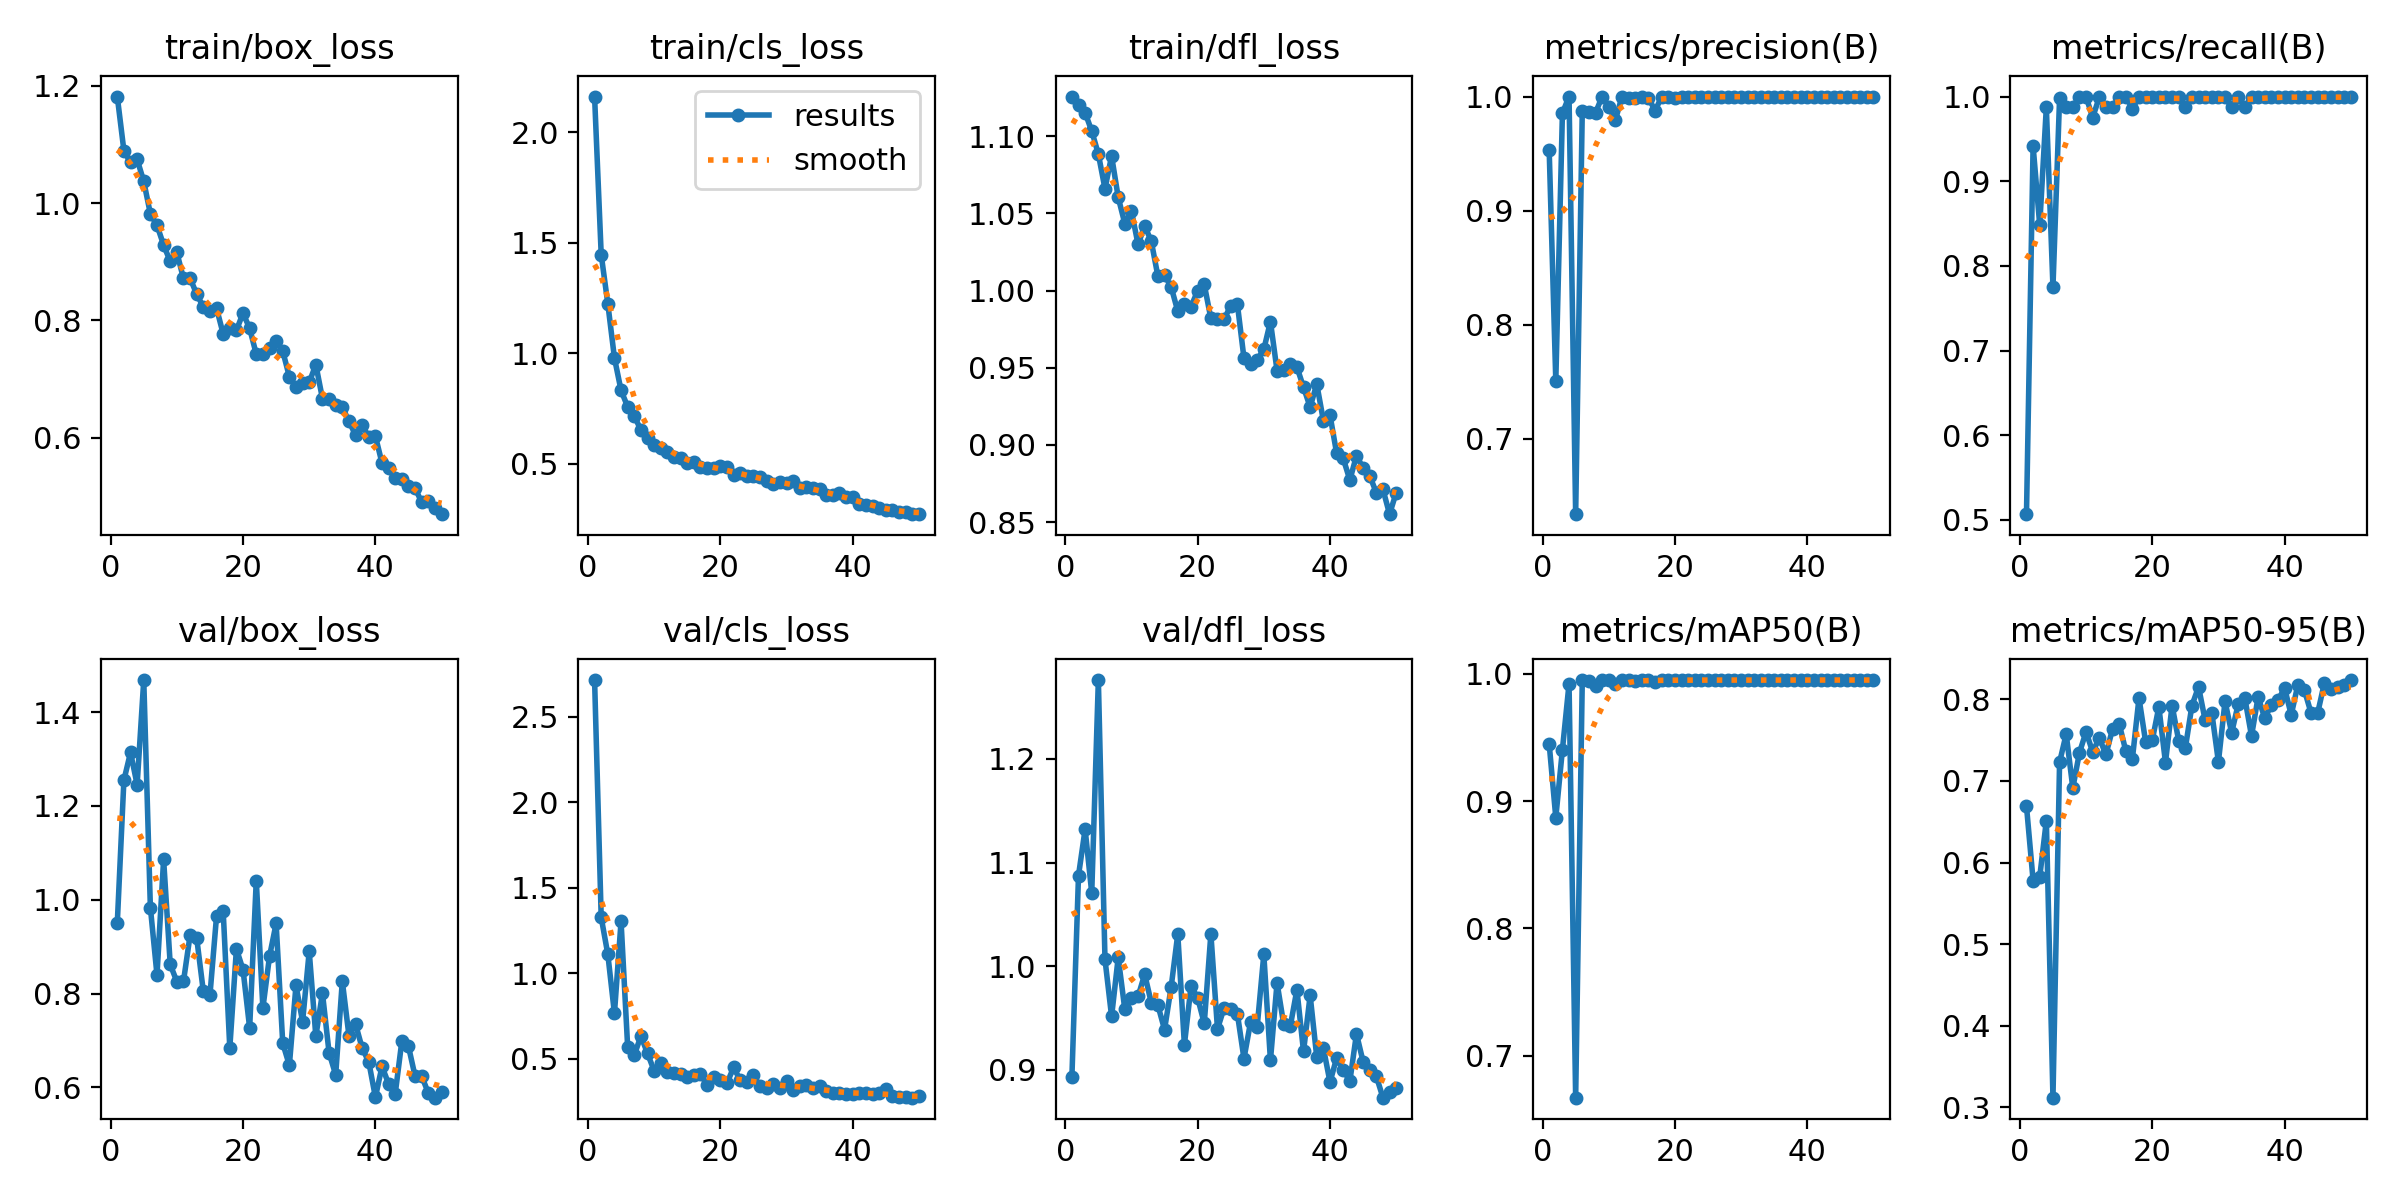

The file beside this chart, header and first rows:
epoch, time, train/box_loss, train/cls_loss, train/dfl_loss, metrics/precision(B), metrics/recall(B), metrics/mAP50(B), metrics/mAP50-95(B), val/box_loss, val/cls_loss, val/dfl_loss, lr/pg0, lr/pg1, lr/pg2
1, 16.18, 1.181, 2.162, 1.126, 0.953, 0.5069, 0.9449, 0.669, 0.9503, 2.714, 0.893, 0.000655, 0.000655, 0.000655
2, 37.39, 1.089, 1.447, 1.12, 0.7508, 0.9417, 0.887, 0.578, 1.255, 1.326, 1.087, 0.001295, 0.001295, 0.001295
3, 48.52, 1.069, 1.224, 1.115, 0.9855, 0.8481, 0.9404, 0.5822, 1.314, 1.11, 1.132, 0.00191, 0.00191, 0.00191
4, 59.65, 1.074, 0.9789, 1.103, 1, 0.9874, 0.9921, 0.6512, 1.245, 0.7644, 1.071, 0.001881, 0.001881, 0.001881
5, 70.83, 1.037, 0.8321, 1.088, 0.6341, 0.775, 0.6671, 0.3119, 1.469, 1.303, 1.276, 0.001842, 0.001842, 0.001842
6, 82.04, 0.9816, 0.7579, 1.066, 0.9876, 0.9979, 0.9949, 0.7229, 0.9834, 0.5661, 1.007, 0.001802, 0.001802, 0.001802
7, 93.22, 0.9621, 0.7158, 1.087, 0.9863, 0.9875, 0.9941, 0.7574, 0.8395, 0.5205, 0.9516, 0.001762, 0.001762, 0.001762
8, 104.4, 0.9285, 0.653, 1.06, 0.9857, 0.9875, 0.9903, 0.6913, 1.086, 0.6316, 1.009, 0.001723, 0.001723, 0.001723
9, 115.5, 0.9004, 0.615, 1.043, 1, 0.999, 0.995, 0.7345, 0.8619, 0.5305, 0.9584, 0.001683, 0.001683, 0.001683
10, 126.6, 0.9159, 0.5844, 1.052, 0.9911, 1, 0.995, 0.7601, 0.8255, 0.4281, 0.9697, 0.001644, 0.001644, 0.001644
11, 137.7, 0.8714, 0.5706, 1.03, 0.9793, 0.975, 0.9922, 0.7355, 0.8259, 0.4715, 0.9709, 0.001604, 0.001604, 0.001604
12, 148.9, 0.8721, 0.5526, 1.042, 1, 0.9994, 0.995, 0.7526, 0.9244, 0.4211, 0.9923, 0.001564, 0.001564, 0.001564
13, 160, 0.8446, 0.5317, 1.032, 0.9991, 0.9875, 0.9948, 0.7323, 0.9182, 0.4156, 0.9647, 0.001525, 0.001525, 0.001525
14, 171.2, 0.823, 0.5265, 1.009, 0.9986, 0.9875, 0.9943, 0.7634, 0.8047, 0.4127, 0.9624, 0.001485, 0.001485, 0.001485
15, 182.3, 0.8154, 0.5054, 1.01, 1, 0.9991, 0.995, 0.7702, 0.7966, 0.3917, 0.9389, 0.001446, 0.001446, 0.001446
16, 193.4, 0.8207, 0.5085, 1.002, 0.999, 1, 0.995, 0.7369, 0.9653, 0.4066, 0.98, 0.001406, 0.001406, 0.001406
17, 204.5, 0.7769, 0.4854, 0.9866, 0.9875, 0.9858, 0.9937, 0.7269, 0.976, 0.4108, 1.031, 0.001366, 0.001366, 0.001366
18, 215.7, 0.7866, 0.48, 0.9913, 1, 0.9994, 0.995, 0.8016, 0.6838, 0.3441, 0.9242, 0.001327, 0.001327, 0.001327
19, 226.8, 0.7833, 0.4808, 0.9896, 1, 0.9996, 0.995, 0.7479, 0.895, 0.3945, 0.9808, 0.001287, 0.001287, 0.001287
20, 237.9, 0.8123, 0.4893, 0.9998, 0.9992, 1, 0.995, 0.7496, 0.8508, 0.3725, 0.9697, 0.001248, 0.001248, 0.001248
21, 248.9, 0.7865, 0.485, 1.004, 1, 0.9993, 0.995, 0.7906, 0.7264, 0.3553, 0.9448, 0.001208, 0.001208, 0.001208
22, 260, 0.7424, 0.4489, 0.9819, 1, 0.9999, 0.995, 0.7225, 1.041, 0.448, 1.031, 0.001168, 0.001168, 0.001168
23, 271.2, 0.7425, 0.4563, 0.9815, 0.9995, 1, 0.995, 0.7924, 0.769, 0.3745, 0.9395, 0.001129, 0.001129, 0.001129
24, 282.3, 0.7531, 0.4458, 0.9814, 1, 0.9992, 0.995, 0.7492, 0.8791, 0.3653, 0.9599, 0.001089, 0.001089, 0.001089
25, 293.4, 0.7647, 0.4438, 0.9902, 0.9992, 0.9875, 0.9948, 0.7401, 0.9495, 0.4014, 0.9591, 0.00105, 0.00105, 0.00105
26, 304.5, 0.7477, 0.4404, 0.9913, 1, 0.9991, 0.995, 0.7924, 0.6939, 0.3383, 0.9544, 0.00101, 0.00101, 0.00101
27, 315.7, 0.704, 0.4218, 0.9562, 1, 0.9993, 0.995, 0.8152, 0.6469, 0.3256, 0.911, 0.0009704, 0.0009704, 0.0009704
28, 326.8, 0.6865, 0.4069, 0.9527, 1, 0.9995, 0.995, 0.7741, 0.8171, 0.3511, 0.9462, 0.0009308, 0.0009308, 0.0009308
29, 337.9, 0.6925, 0.4195, 0.9553, 1, 0.9995, 0.995, 0.7836, 0.74, 0.3276, 0.9418, 0.0008912, 0.0008912, 0.0008912
30, 349.1, 0.6944, 0.4149, 0.9619, 1, 0.9995, 0.995, 0.7233, 0.89, 0.3679, 1.011, 0.0008516, 0.0008516, 0.0008516
31, 360.1, 0.7247, 0.4201, 0.9799, 1, 0.9992, 0.995, 0.7975, 0.7087, 0.3155, 0.9092, 0.000812, 0.000812, 0.000812
32, 371.3, 0.6666, 0.3901, 0.9481, 0.9992, 0.9875, 0.9949, 0.7589, 0.8009, 0.3378, 0.984, 0.0007724, 0.0007724, 0.0007724
33, 382.4, 0.6655, 0.3931, 0.9483, 1, 0.9993, 0.995, 0.7944, 0.6737, 0.3473, 0.9442, 0.0007328, 0.0007328, 0.0007328
34, 393.5, 0.6557, 0.3897, 0.9524, 0.9993, 0.9875, 0.9949, 0.801, 0.6265, 0.3261, 0.9422, 0.0006932, 0.0006932, 0.0006932
35, 404.6, 0.6527, 0.386, 0.9505, 1, 0.9992, 0.995, 0.755, 0.8264, 0.3398, 0.9774, 0.0006536, 0.0006536, 0.0006536
36, 415.7, 0.628, 0.3575, 0.9373, 1, 0.9993, 0.995, 0.8028, 0.7104, 0.3091, 0.9179, 0.000614, 0.000614, 0.000614
37, 426.8, 0.6047, 0.3601, 0.9245, 1, 1, 0.995, 0.7768, 0.7348, 0.2972, 0.972, 0.0005744, 0.0005744, 0.0005744
38, 437.9, 0.6224, 0.3675, 0.9394, 1, 0.9995, 0.995, 0.7932, 0.6835, 0.2975, 0.9124, 0.0005348, 0.0005348, 0.0005348
39, 449, 0.6007, 0.3512, 0.9157, 0.9998, 1, 0.995, 0.799, 0.6541, 0.2912, 0.9213, 0.0004952, 0.0004952, 0.0004952
40, 460.1, 0.6028, 0.3485, 0.9193, 1, 0.9996, 0.995, 0.8136, 0.5788, 0.29, 0.8883, 0.0004556, 0.0004556, 0.0004556
41, 472.3, 0.5568, 0.3197, 0.8946, 1, 0.9992, 0.995, 0.7809, 0.6446, 0.3006, 0.9115, 0.000416, 0.000416, 0.000416
42, 483.2, 0.5478, 0.3118, 0.8912, 1, 0.9991, 0.995, 0.8175, 0.607, 0.2999, 0.9001, 0.0003764, 0.0003764, 0.0003764
43, 494.3, 0.5315, 0.311, 0.8772, 1, 0.999, 0.995, 0.8109, 0.5867, 0.2911, 0.8892, 0.0003368, 0.0003368, 0.0003368
44, 505.3, 0.5292, 0.2998, 0.893, 1, 0.9991, 0.995, 0.7832, 0.6991, 0.2978, 0.9349, 0.0002972, 0.0002972, 0.0002972
45, 516.5, 0.5178, 0.2925, 0.885, 1, 0.9995, 0.995, 0.7832, 0.6872, 0.3213, 0.908, 0.0002576, 0.0002576, 0.0002576
46, 527.6, 0.5137, 0.2899, 0.88, 1, 0.9994, 0.995, 0.8196, 0.6232, 0.2815, 0.8998, 0.000218, 0.000218, 0.000218
47, 540.9, 0.4902, 0.283, 0.869, 1, 0.9993, 0.995, 0.8121, 0.6237, 0.2773, 0.8939, 0.0001784, 0.0001784, 0.0001784
48, 552.6, 0.4921, 0.2804, 0.8712, 1, 0.9993, 0.995, 0.8155, 0.5876, 0.2736, 0.8733, 0.0001388, 0.0001388, 0.0001388
49, 563.6, 0.4799, 0.2722, 0.8551, 1, 0.9993, 0.995, 0.8172, 0.5778, 0.2713, 0.8789, 9.92e-05, 9.92e-05, 9.92e-05
50, 574.7, 0.4698, 0.2729, 0.8691, 1, 0.9992, 0.995, 0.8236, 0.5909, 0.2793, 0.8822, 5.96e-05, 5.96e-05, 5.96e-05
